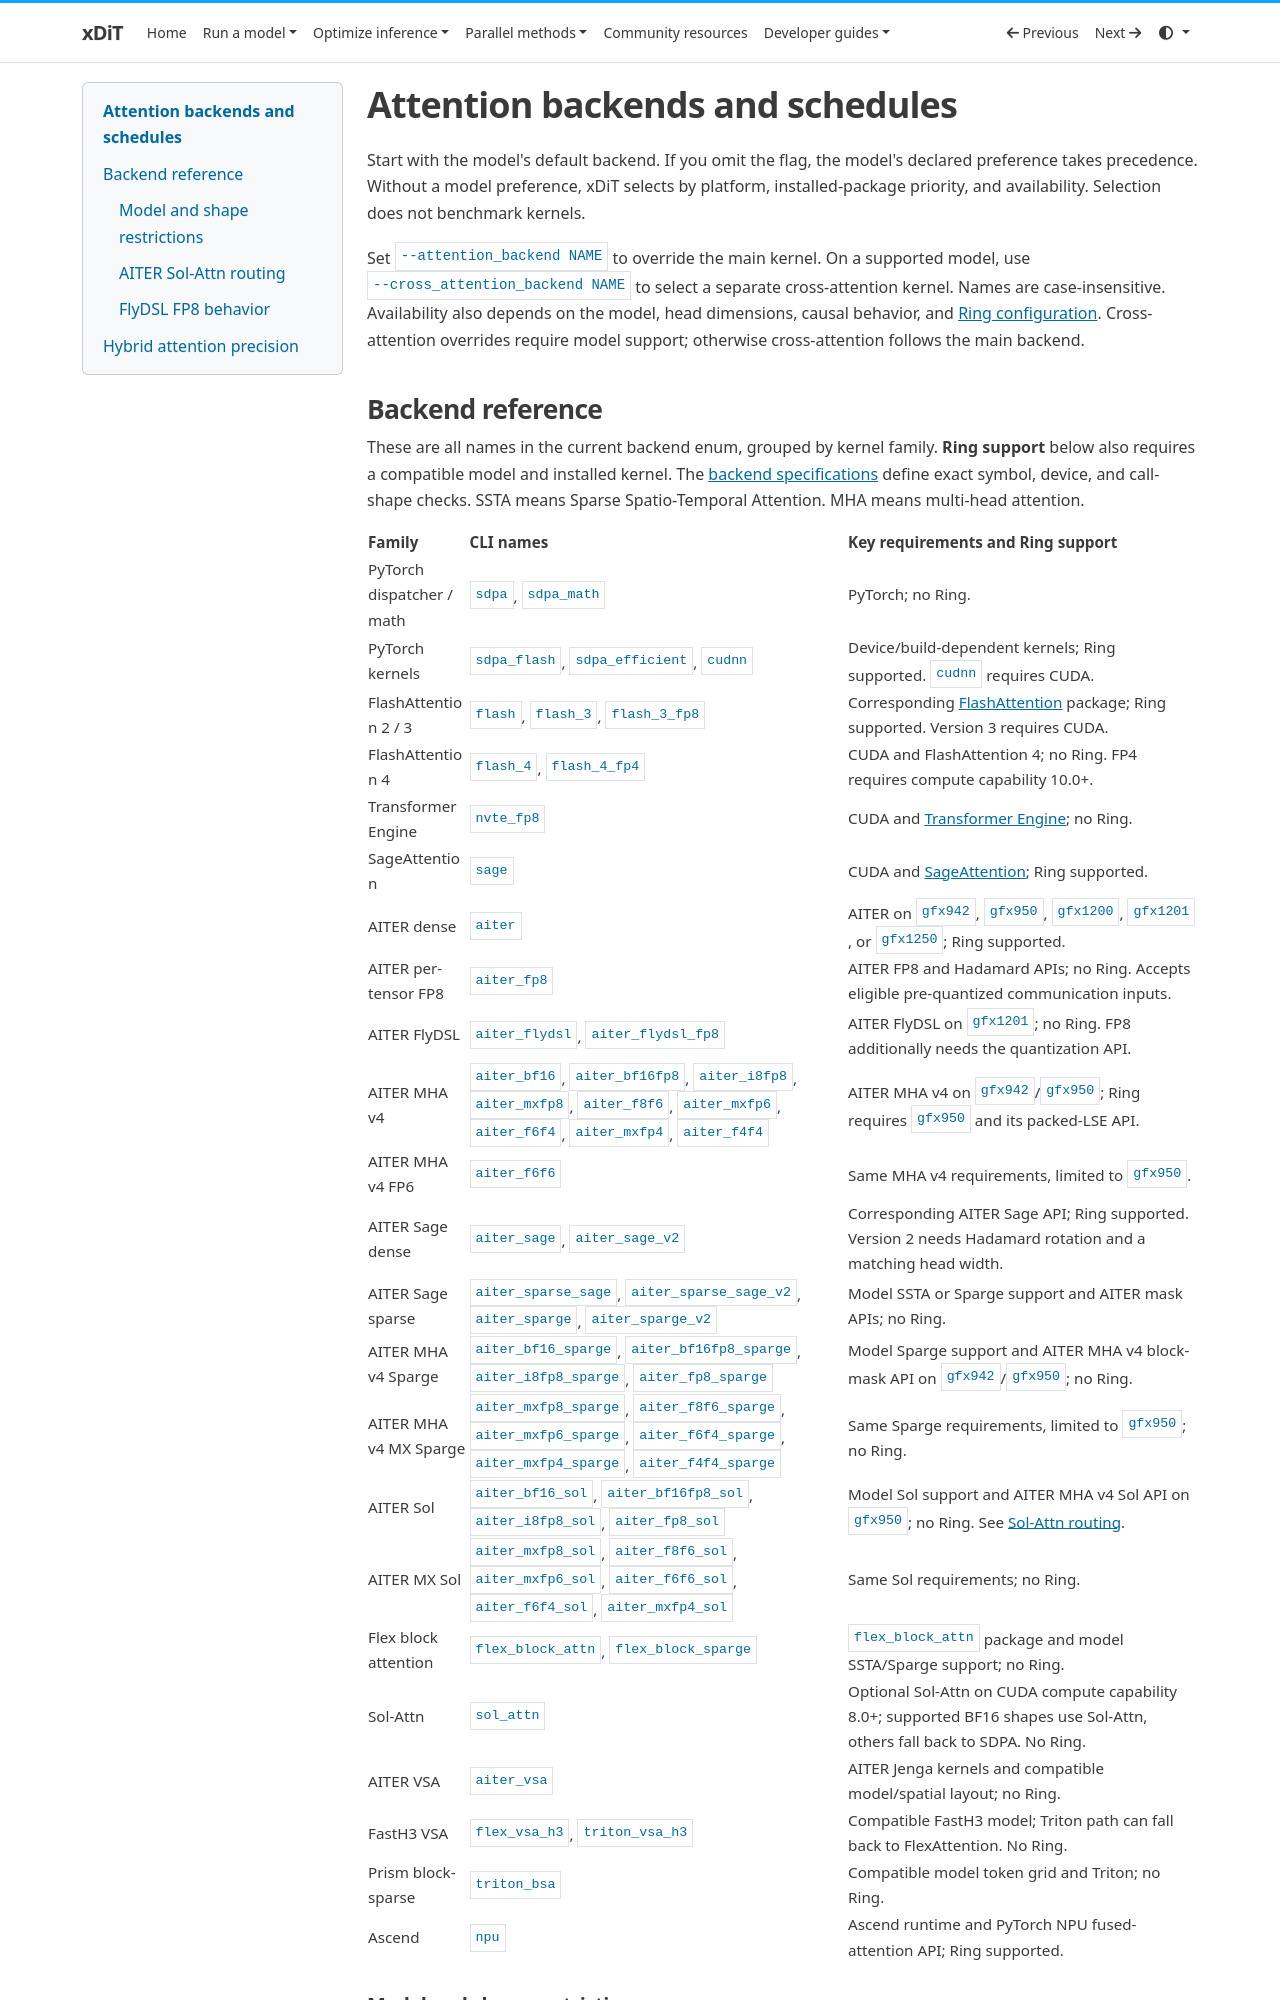

repository: xdit-project/xDiT · page: runner/attention/index.html · generator: mkdocs

# Attention backends and schedules

Start with the model's default backend. If you omit the flag, the model's declared
preference takes precedence. Without a model preference, xDiT selects by platform,
installed-package priority, and availability. Selection does not benchmark kernels.

Set `--attention_backend NAME` to override the main kernel. On a supported model,
use `--cross_attention_backend NAME` to select a separate cross-attention kernel.
Names are case-insensitive. Availability also depends on the model, head dimensions,
causal behavior, and [Ring configuration](../methods/usp.md).
Cross-attention overrides require model support; otherwise cross-attention follows
the main backend.

## Backend reference

These are all names in the current backend enum, grouped by kernel family.
**Ring support** below also requires a compatible model and installed kernel.
The [backend specifications](https://github.com/xdit-project/xDiT/tree/main/xfuser/core/attention/backends)
define exact symbol, device, and call-shape checks.
SSTA means Sparse Spatio-Temporal Attention. MHA means multi-head attention.

| Family | CLI names | Key requirements and Ring support |
| --- | --- | --- |
| PyTorch dispatcher / math | `sdpa`, `sdpa_math` | PyTorch; no Ring. |
| PyTorch kernels | `sdpa_flash`, `sdpa_efficient`, `cudnn` | Device/build-dependent kernels; Ring supported. `cudnn` requires CUDA. |
| FlashAttention 2 / 3 | `flash`, `flash_3`, `flash_3_fp8` | Corresponding [FlashAttention](https://github.com/Dao-AILab/flash-attention) package; Ring supported. Version 3 requires CUDA. |
| FlashAttention 4 | `flash_4`, `flash_4_fp4` | CUDA and FlashAttention 4; no Ring. FP4 requires compute capability 10.0+. |
| Transformer Engine | `nvte_fp8` | CUDA and [Transformer Engine](https://github.com/NVIDIA/TransformerEngine); no Ring. |
| SageAttention | `sage` | CUDA and [SageAttention](https://github.com/thu-ml/SageAttention); Ring supported. |
| AITER dense | `aiter` | AITER on `gfx942`, `gfx950`, `gfx1200`, `gfx1201`, or `gfx1250`; Ring supported. |
| AITER per-tensor FP8 | `aiter_fp8` | AITER FP8 and Hadamard APIs; no Ring. Accepts eligible pre-quantized communication inputs. |
| AITER FlyDSL | `aiter_flydsl`, `aiter_flydsl_fp8` | AITER FlyDSL on `gfx1201`; no Ring. FP8 additionally needs the quantization API. |
| AITER MHA v4 | `aiter_bf16`, `aiter_bf16fp8`, `aiter_i8fp8`, `aiter_mxfp8`, `aiter_f8f6`, `aiter_mxfp6`, `aiter_f6f4`, `aiter_mxfp4`, `aiter_f4f4` | AITER MHA v4 on `gfx942`/`gfx950`; Ring requires `gfx950` and its packed-LSE API. |
| AITER MHA v4 FP6 | `aiter_f6f6` | Same MHA v4 requirements, limited to `gfx950`. |
| AITER Sage dense | `aiter_sage`, `aiter_sage_v2` | Corresponding AITER Sage API; Ring supported. Version 2 needs Hadamard rotation and a matching head width. |
| AITER Sage sparse | `aiter_sparse_sage`, `aiter_sparse_sage_v2`, `aiter_sparge`, `aiter_sparge_v2` | Model SSTA or Sparge support and AITER mask APIs; no Ring. |
| AITER MHA v4 Sparge | `aiter_bf16_sparge`, `aiter_bf16fp8_sparge`, `aiter_i8fp8_sparge`, `aiter_fp8_sparge` | Model Sparge support and AITER MHA v4 block-mask API on `gfx942`/`gfx950`; no Ring. |
| AITER MHA v4 MX Sparge | `aiter_mxfp8_sparge`, `aiter_f8f6_sparge`, `aiter_mxfp6_sparge`, `aiter_f6f4_sparge`, `aiter_mxfp4_sparge`, `aiter_f4f4_sparge` | Same Sparge requirements, limited to `gfx950`; no Ring. |
| AITER Sol | `aiter_bf16_sol`, `aiter_bf16fp8_sol`, `aiter_i8fp8_sol`, `aiter_fp8_sol` | Model Sol support and AITER MHA v4 Sol API on `gfx950`; no Ring. See [Sol-Attn routing](#aiter-sol-attn-routing). |
| AITER MX Sol | `aiter_mxfp8_sol`, `aiter_f8f6_sol`, `aiter_mxfp6_sol`, `aiter_f6f6_sol`, `aiter_f6f4_sol`, `aiter_mxfp4_sol` | Same Sol requirements; no Ring. |
| Flex block attention | `flex_block_attn`, `flex_block_sparge` | `flex_block_attn` package and model SSTA/Sparge support; no Ring. |
| Sol-Attn | `sol_attn` | Optional Sol-Attn on CUDA compute capability 8.0+; supported BF16 shapes use Sol-Attn, others fall back to SDPA. No Ring. |
| AITER VSA | `aiter_vsa` | AITER Jenga kernels and compatible model/spatial layout; no Ring. |
| FastH3 VSA | `flex_vsa_h3`, `triton_vsa_h3` | Compatible FastH3 model; Triton path can fall back to FlexAttention. No Ring. |
| Prism block-sparse | `triton_bsa` | Compatible model token grid and Triton; no Ring. |
| Ascend | `npu` | Ascend runtime and PyTorch NPU fused-attention API; Ring supported. |
